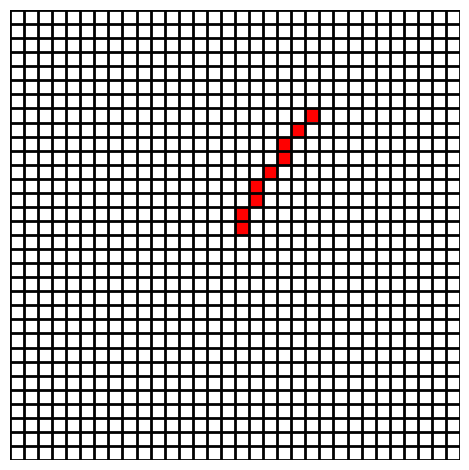

Here is the Python script that generated this plot:
#############################################
# [redacted]
# [redacted]
# @copyright = None 
#############################################

x1 = 0; x2 = 5
y1 = 0; y2 = 8

dx = (x2-x1)
dy = (y2-y1)

step = abs(dx) if abs(dx) > abs(dy) else abs(dy)

xpp = round(dx/step, 3); ypp = round(dy/step, 3)

x,y = x1,y1

points = [[x,y]]

print('######### INFO #########')
print('x1 = ', x1, ' ', 'y1 = ', y1)
print('x2 = ', x2, ' ', 'y2 = ', y2)
print('dx = ', dx, ' ', 'dy = ', dy, ' ', 'm = ', round(dy/dx, 3))
print('step = ', step)
print('xpp = ', xpp, ' ', 'ypp = ', ypp)

for i in range(step):
    x += xpp
    y += ypp

    points.append([int(x),int(y)])

print('Line', points)

import matplotlib.pyplot as plt
from matplotlib import colors
import numpy as np

N = 4*step
# make an empty data set
data = np.ones((N, N)) * np.nan
# fill in some fake data
for point in points:
    data[N-1 - (N//2 + point[1]), (point[0] + N//2)] = 1

# make a figure + axes
fig, ax = plt.subplots(1, 1, tight_layout=True)
# make color map
my_cmap = colors.ListedColormap(['r', 'g', 'b'])
# set the 'bad' values (nan) to be white and transparent
my_cmap.set_bad(color='w', alpha=0)
# draw the grid
for x in range(N + 1):
    ax.axhline(x, lw=2, color='k', zorder=5)
    ax.axvline(x, lw=2, color='k', zorder=5)
# draw the boxes
ax.imshow(data, interpolation='none', cmap=my_cmap, extent=[0, N, 0, N], zorder=0)
# turn off the axis labels
ax.axis('off')

plt.show()